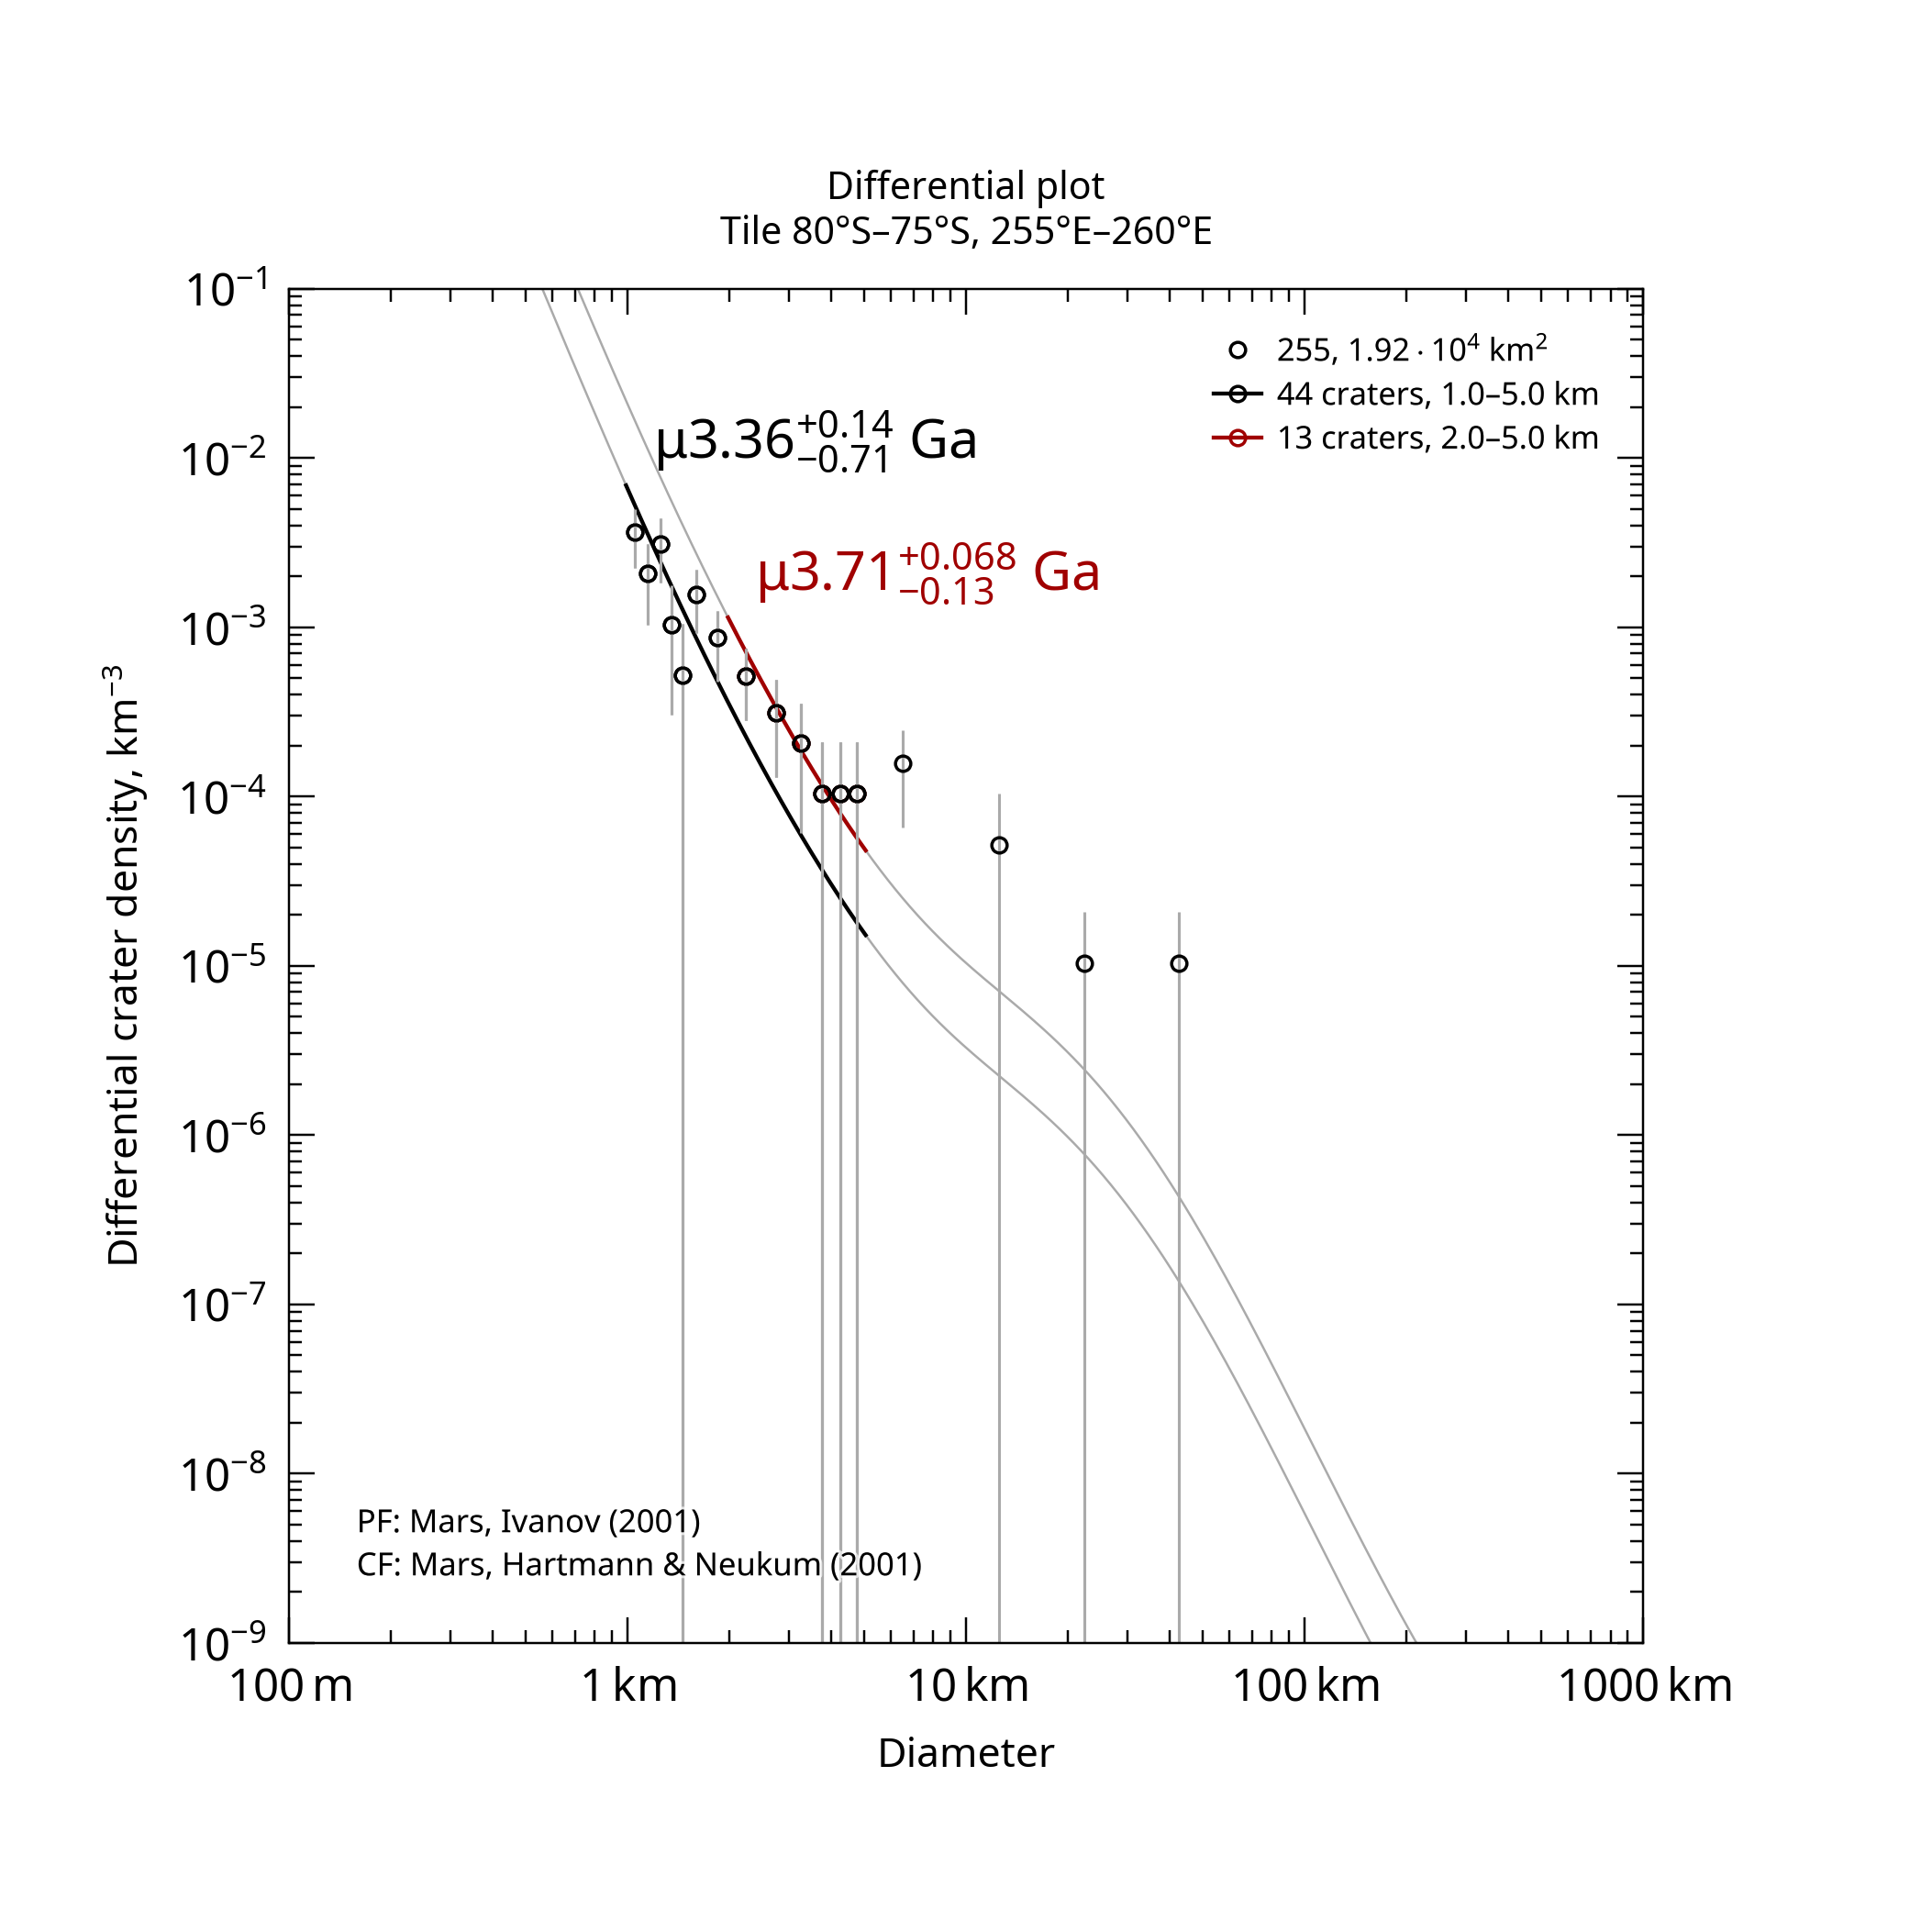

Values plotted in this chart, from the file beside it:
, , , , , , , , , , , , , , , , , , , , Formatted values [paste MathML into Word…
, , , , , , , , , , , , , , , , , , , , , MathML, , Latex
Name, Area, Binning, d_min, d_max, Method, Resurf, N, N_event, Age, Age-, Age+, a0, a0-, a0+, N(1), N(1)-, N(1)+, Source, , Range, Age, N(1), Age
255, 19186, pseudo-log, 1, 5, d-fit, 0, 44.0, 44, 3.36, 2.65, 3.5, -2.687, -2.888, -2.549, 2.06e-03, 1.29e-03, 2.82e-03, tiles_scc/tile_lat-80_lon+255.scc, , 1.0–5.0 km, <math xmlns="http://www.w3.org/1998/Math…, <math xmlns="http://www.w3.org/1998/Math…, $\mu3.36^{+0.14}_{-0.71}$ Ga
255, 19186, pseudo-log, 2, 5, d-fit, 0, 13.0, 13, 3.71, 3.58, 3.78, -2.186, -2.439, -2.028, 6.51e-03, 3.64e-03, 9.38e-03, tiles_scc/tile_lat-80_lon+255.scc, , 2.0–5.0 km, <math xmlns="http://www.w3.org/1998/Math…, <math xmlns="http://www.w3.org/1998/Math…, $\mu3.71^{+0.068}_{-0.13}$ Ga
